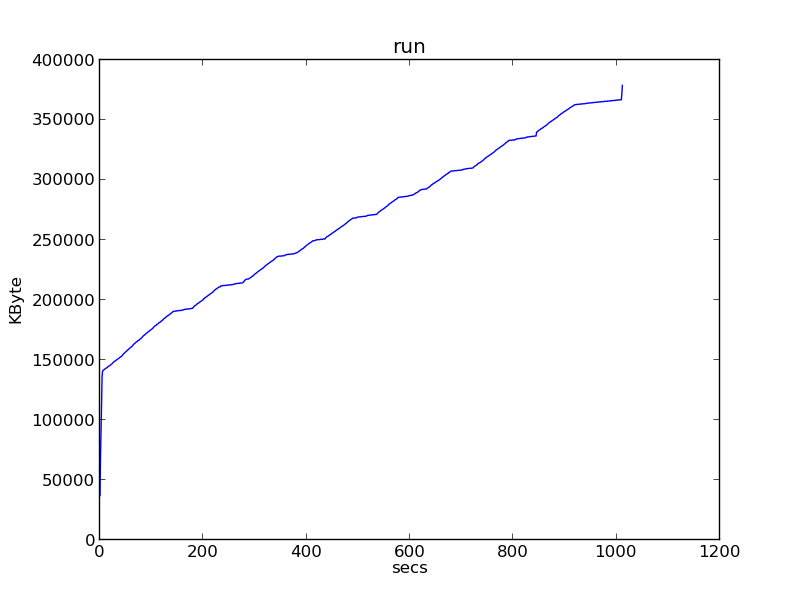

The table this chart was drawn from, first rows:
0, 37004
1, 69208
2, 89200
3, 112612
4, 136040
5, 140628
6, 141324
7, 141656
8, 141968
9, 142368
10, 142688
11, 143000
12, 143308
13, 143464
14, 143776
15, 144276
16, 144600
17, 144912
18, 145064
19, 145376
20, 145688
21, 146136
22, 146460
23, 146772
24, 147248
25, 147760
26, 148084
27, 148588
28, 148908
29, 149064
30, 149376
31, 149688
32, 150140
33, 150464
34, 150776
35, 150932
36, 151240
37, 151552
38, 152004
39, 152328
40, 152640
41, 152952
42, 153104
43, 153580
44, 154348
45, 154864
46, 155188
47, 155600
48, 156152
49, 156476
50, 156924
51, 157248
52, 157700
53, 158020
54, 158536
55, 158692
56, 159308
57, 159620
58, 160016
59, 160340
60, 160648
... 951 more rows
